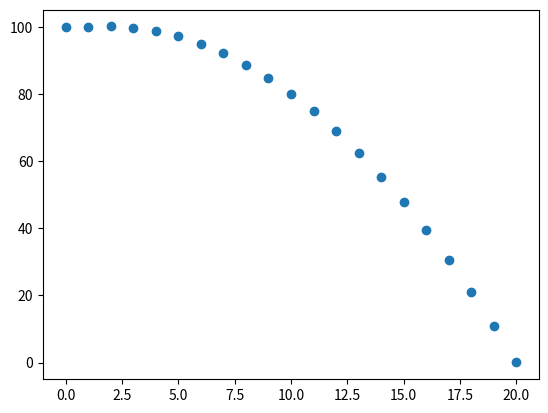

Write Python code to recreate this figure.
import numpy
import matplotlib.pyplot as plt

#Inisialisasi nilai
n = 21
t = 5
v = 1
g = 9.8

dt = t/(n-1)

#Inisialisasi nilai y1 & y2
t1 = [float(i) for i in range(n)]
y = []
y.append(100)
y.append(y[0])
y.append(y[1] + dt*v)

#Menghitung dengan rumus gerak jatuh bebas
for i in range(3,21):
    y.append((2*y[i-1]) - (y[i-2]) - (g*(dt**2)))

print(y)
plt.plot(t1,y,'o')
plt.show()